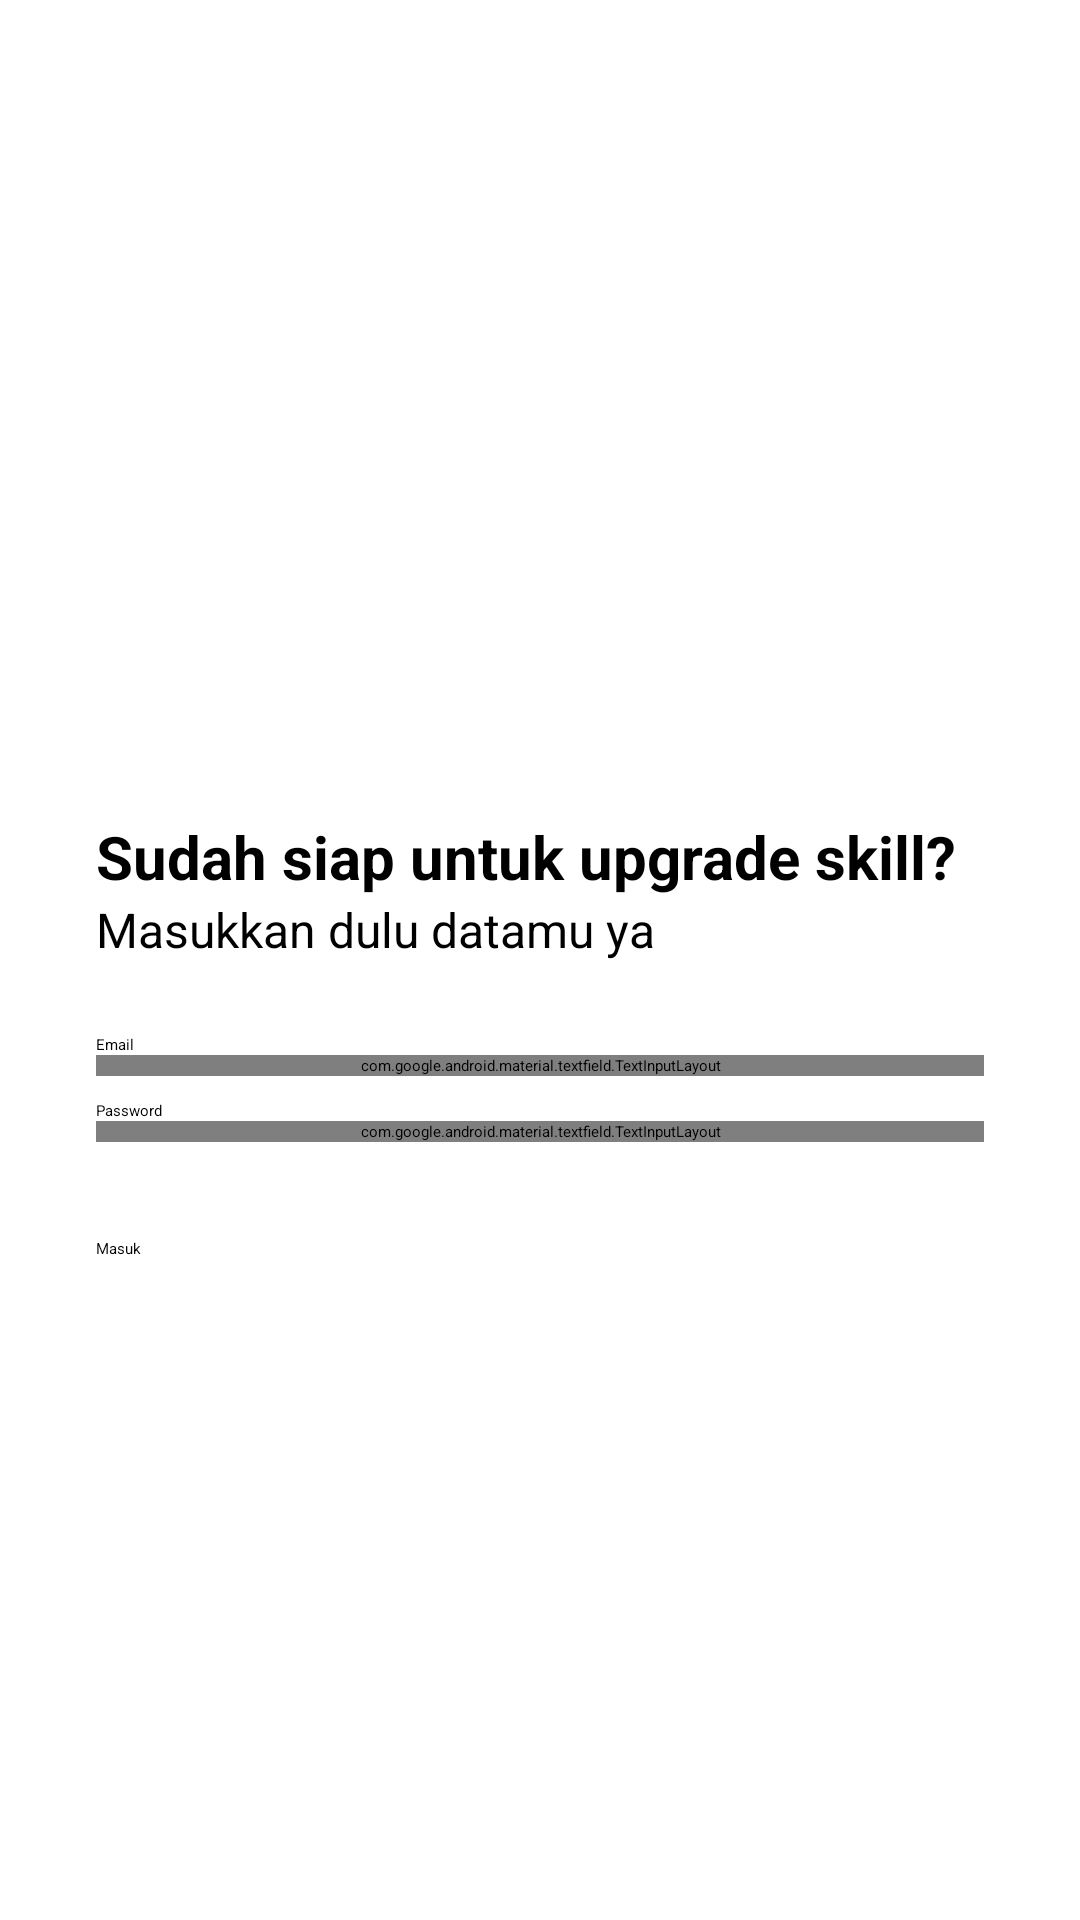

Produce the Android XML layout that renders to this screen, including the resource entries it uses.
<!-- AndroidManifest.xml: application theme Theme.LoginWithAnimation -->
<!-- res/layout/activity_login.xml -->
<?xml version="1.0" encoding="utf-8"?>
<androidx.constraintlayout.widget.ConstraintLayout xmlns:android="http://schemas.android.com/apk/res/android"
    xmlns:app="http://schemas.android.com/apk/res-auto"
    xmlns:tools="http://schemas.android.com/tools"
    android:layout_width="match_parent"
    android:layout_height="match_parent"
    tools:context=".view.login.LoginActivity">

    <ImageView
        android:id="@+id/imageView"
        android:layout_width="0dp"
        android:layout_height="0dp"
        android:layout_marginStart="32dp"
        android:layout_marginEnd="32dp"
        app:layout_constraintBottom_toTopOf="@+id/guidelineHorizontal"
        app:layout_constraintEnd_toEndOf="parent"
        app:layout_constraintStart_toStartOf="parent"
        app:layout_constraintTop_toTopOf="@+id/guidelineHorizontal2"
        app:srcCompat="@drawable/image_login" />

    <TextView
        android:id="@+id/titleTextView"
        android:layout_width="0dp"
        android:layout_height="wrap_content"
        android:layout_marginStart="32dp"
        android:layout_marginTop="16dp"
        android:layout_marginEnd="32dp"
        android:text="@string/title_login_page"
        android:textColor="@color/black"
        android:textSize="20sp"
        android:textStyle="bold"
        app:layout_constraintEnd_toEndOf="parent"
        app:layout_constraintHorizontal_bias="0.0"
        app:layout_constraintStart_toStartOf="parent"
        app:layout_constraintTop_toTopOf="@+id/guidelineHorizontal" />

    <TextView
        android:id="@+id/messageTextView"
        android:layout_width="0dp"
        android:layout_height="wrap_content"
        android:layout_marginStart="32dp"
        android:layout_marginEnd="32dp"
        android:text="@string/message_login_page"
        android:textColor="@color/black"
        android:textSize="16sp"
        app:layout_constraintEnd_toEndOf="parent"
        app:layout_constraintHorizontal_bias="1.0"
        app:layout_constraintStart_toStartOf="parent"
        app:layout_constraintTop_toBottomOf="@+id/titleTextView" />

    <TextView
        android:id="@+id/emailTextView"
        android:layout_width="wrap_content"
        android:layout_height="wrap_content"
        android:layout_marginStart="32dp"
        android:layout_marginTop="24dp"
        android:text="@string/email"
        android:textColor="@color/black"
        app:layout_constraintStart_toStartOf="parent"
        app:layout_constraintTop_toBottomOf="@+id/messageTextView" />

    <com.google.android.material.textfield.TextInputLayout
        android:id="@+id/emailEditTextLayout"
        style="@style/Widget.MaterialComponents.TextInputLayout.OutlinedBox"
        android:layout_width="0dp"
        android:layout_height="wrap_content"
        android:layout_marginStart="32dp"
        android:layout_marginEnd="32dp"
        app:errorEnabled="true"
        app:layout_constraintEnd_toEndOf="parent"
        app:layout_constraintStart_toStartOf="parent"
        app:layout_constraintTop_toBottomOf="@+id/emailTextView"
        app:startIconDrawable="@drawable/ic_baseline_email_24">

        <com.google.android.material.textfield.TextInputEditText
            android:id="@+id/ed_Login_Email"
            android:layout_width="match_parent"
            android:layout_height="wrap_content"
            android:ems="10"
            android:inputType="textEmailAddress"
            tools:ignore="SpeakableTextPresentCheck" />

    </com.google.android.material.textfield.TextInputLayout>

    <TextView
        android:id="@+id/passwordTextView"
        android:layout_width="wrap_content"
        android:layout_height="wrap_content"
        android:layout_marginStart="32dp"
        android:layout_marginTop="8dp"
        android:text="@string/password"
        android:textColor="@color/black"
        app:layout_constraintStart_toStartOf="parent"
        app:layout_constraintTop_toBottomOf="@+id/emailEditTextLayout" />

    <com.google.android.material.textfield.TextInputLayout
        android:id="@+id/passwordEditTextLayout"
        style="@style/Widget.MaterialComponents.TextInputLayout.OutlinedBox"
        android:layout_width="0dp"
        android:layout_height="wrap_content"
        app:errorEnabled="true"
        android:layout_marginStart="32dp"
        android:layout_marginEnd="32dp"
        app:endIconMode="password_toggle"
        app:layout_constraintEnd_toEndOf="parent"
        app:layout_constraintStart_toStartOf="parent"
        app:layout_constraintTop_toBottomOf="@+id/passwordTextView"
        app:startIconDrawable="@drawable/ic_baseline_lock_24">

        <com.dicoding.picodiploma.loginwithanimation.view.customview.PasswordEditText
            android:id="@+id/ed_login_password"
            android:layout_width="match_parent"
            android:layout_height="match_parent"
            android:clickable="true"
            android:ems="10"
            android:focusable="true"
            android:gravity="center_vertical"
            android:inputType="textPassword"
            android:paddingTop="8dp"
            android:paddingBottom="8dp"
            android:singleLine="true"
            android:textColor="@android:color/black"
            android:textSize="16sp"
            android:textStyle="normal" />
    </com.google.android.material.textfield.TextInputLayout>

    <Button
        android:id="@+id/loginButton"
        android:layout_width="0dp"
        android:layout_height="64dp"
        android:layout_marginStart="32dp"
        android:layout_marginTop="32dp"
        android:layout_marginEnd="32dp"
        android:backgroundTint="@color/navy"
        android:text="@string/login"
        app:layout_constraintEnd_toEndOf="parent"
        app:layout_constraintStart_toStartOf="parent"
        app:layout_constraintTop_toBottomOf="@+id/passwordEditTextLayout" />

    <androidx.constraintlayout.widget.Guideline
        android:id="@+id/guidelineHorizontal"
        android:layout_width="wrap_content"
        android:layout_height="64dp"
        android:orientation="horizontal"
        app:layout_constraintEnd_toEndOf="parent"
        app:layout_constraintGuide_percent="0.4"
        app:layout_constraintStart_toStartOf="parent" />

    <androidx.constraintlayout.widget.Guideline
        android:id="@+id/guidelineHorizontal2"
        android:layout_width="wrap_content"
        android:layout_height="64dp"
        android:orientation="horizontal"
        app:layout_constraintEnd_toEndOf="parent"
        app:layout_constraintGuide_percent="0.1"
        app:layout_constraintStart_toStartOf="parent" />

    <ProgressBar
        android:id="@+id/progressBar"
        style="?android:attr/progressBarStyle"
        android:layout_width="150dp"
        android:layout_height="150dp"
        android:layout_weight="1"
        android:visibility="invisible"
        app:layout_constraintBottom_toTopOf="@+id/loginButton"
        app:layout_constraintEnd_toEndOf="parent"
        app:layout_constraintHorizontal_bias="0.498"
        app:layout_constraintStart_toStartOf="parent"
        app:layout_constraintTop_toBottomOf="@+id/imageView"
        tools:visibility="invisible" />

</androidx.constraintlayout.widget.ConstraintLayout>
<!-- resources referenced by this layout -->
<resources>
  <color name="black">#FF000000</color>
  <color name="navy">#2D3D4F</color>
  <string name="email">Email</string>
  <string name="login">Masuk</string>
  <string name="message_login_page">Masukkan dulu datamu ya</string>
  <string name="password">Password</string>
  <string name="title_login_page">Sudah siap untuk upgrade skill?</string>
</resources>
